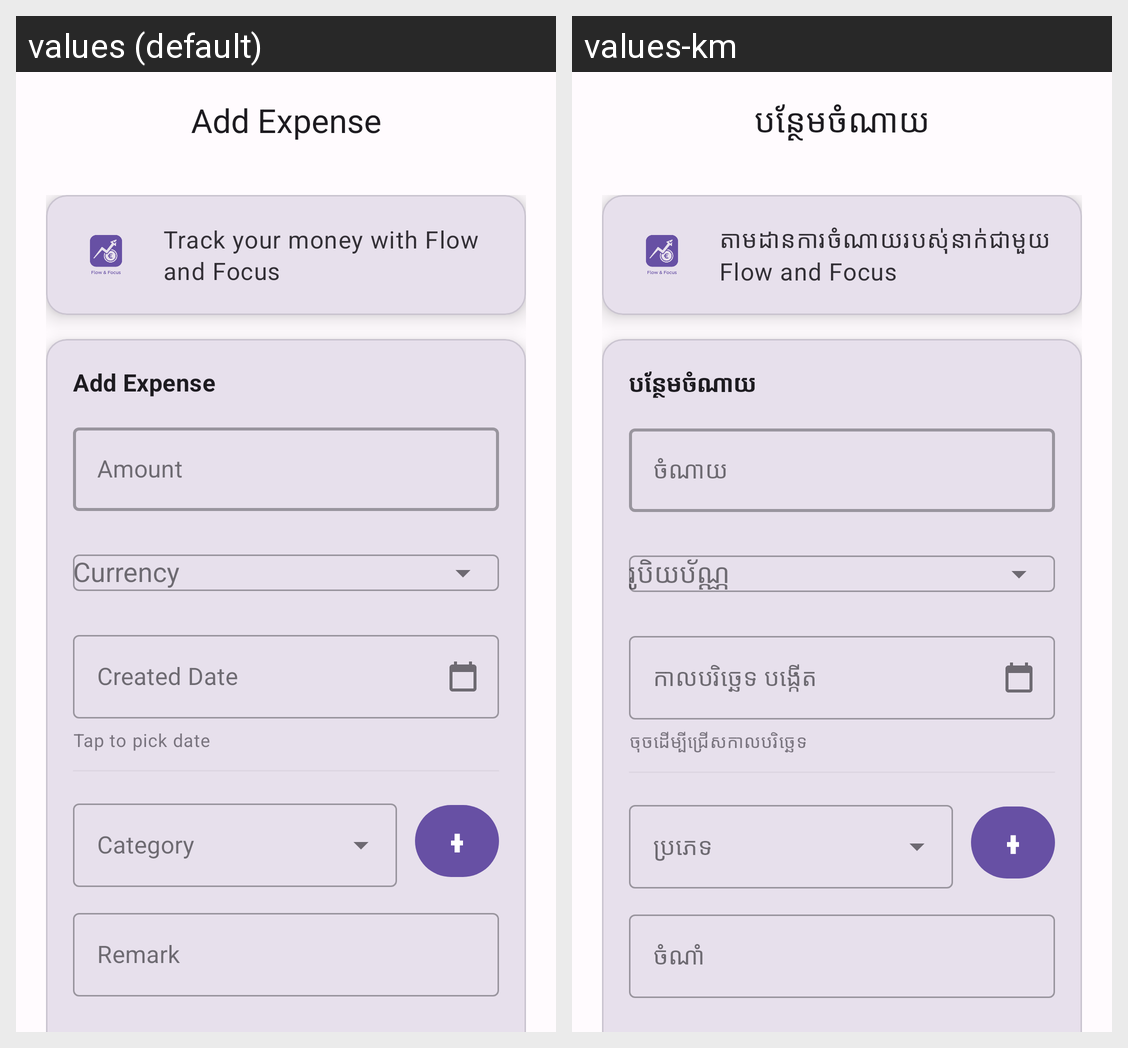

The same Android screen rendered under two of its app's locales, left to right. List the strings drawn on it with the default value and each locale's translation.
Android screen res/layout/activity_add_expense.xml rendered under 2 locales, left to right: values (default), values-km. Device: Nexus 5 (rendered at 1080×1920; each locale shown at half size, 540×960, under a caption strip naming it); theme Theme.ExpenseTracker.
Strings drawn on this screen, with the default value and each locale's value (text and hints the layout hard-codes, and strings that could not be matched under every locale, appear in the picture but are not listed):

add_expense_title
  values: Add Expense
  values-km: បន្ថែមចំណាយ

home_subtitle
  values: Track your money with Flow and Focus
  values-km: តាមដានការចំណាយរបស់ុនាក់ជាមួយ Flow and Focus

btn_add_expense
  values: Add Expense
  values-km: បន្ថែមចំណាយ

amount
  values: Amount
  values-km: ចំណាយ

created_date
  values: Created Date
  values-km: កាលបរិច្ឆេទ បង្កើត

created_date_hint
  values: Tap to pick date
  values-km: ចុចដើម្បីជ្រើសកាលបរិច្ឆេទ

hint_created_date
  values: Tap to pick date
  values-km: ចុចដើម្បីជ្រើសកាលបរិច្ឆេទ

remark
  values: Remark
  values-km: ចំណាំ
